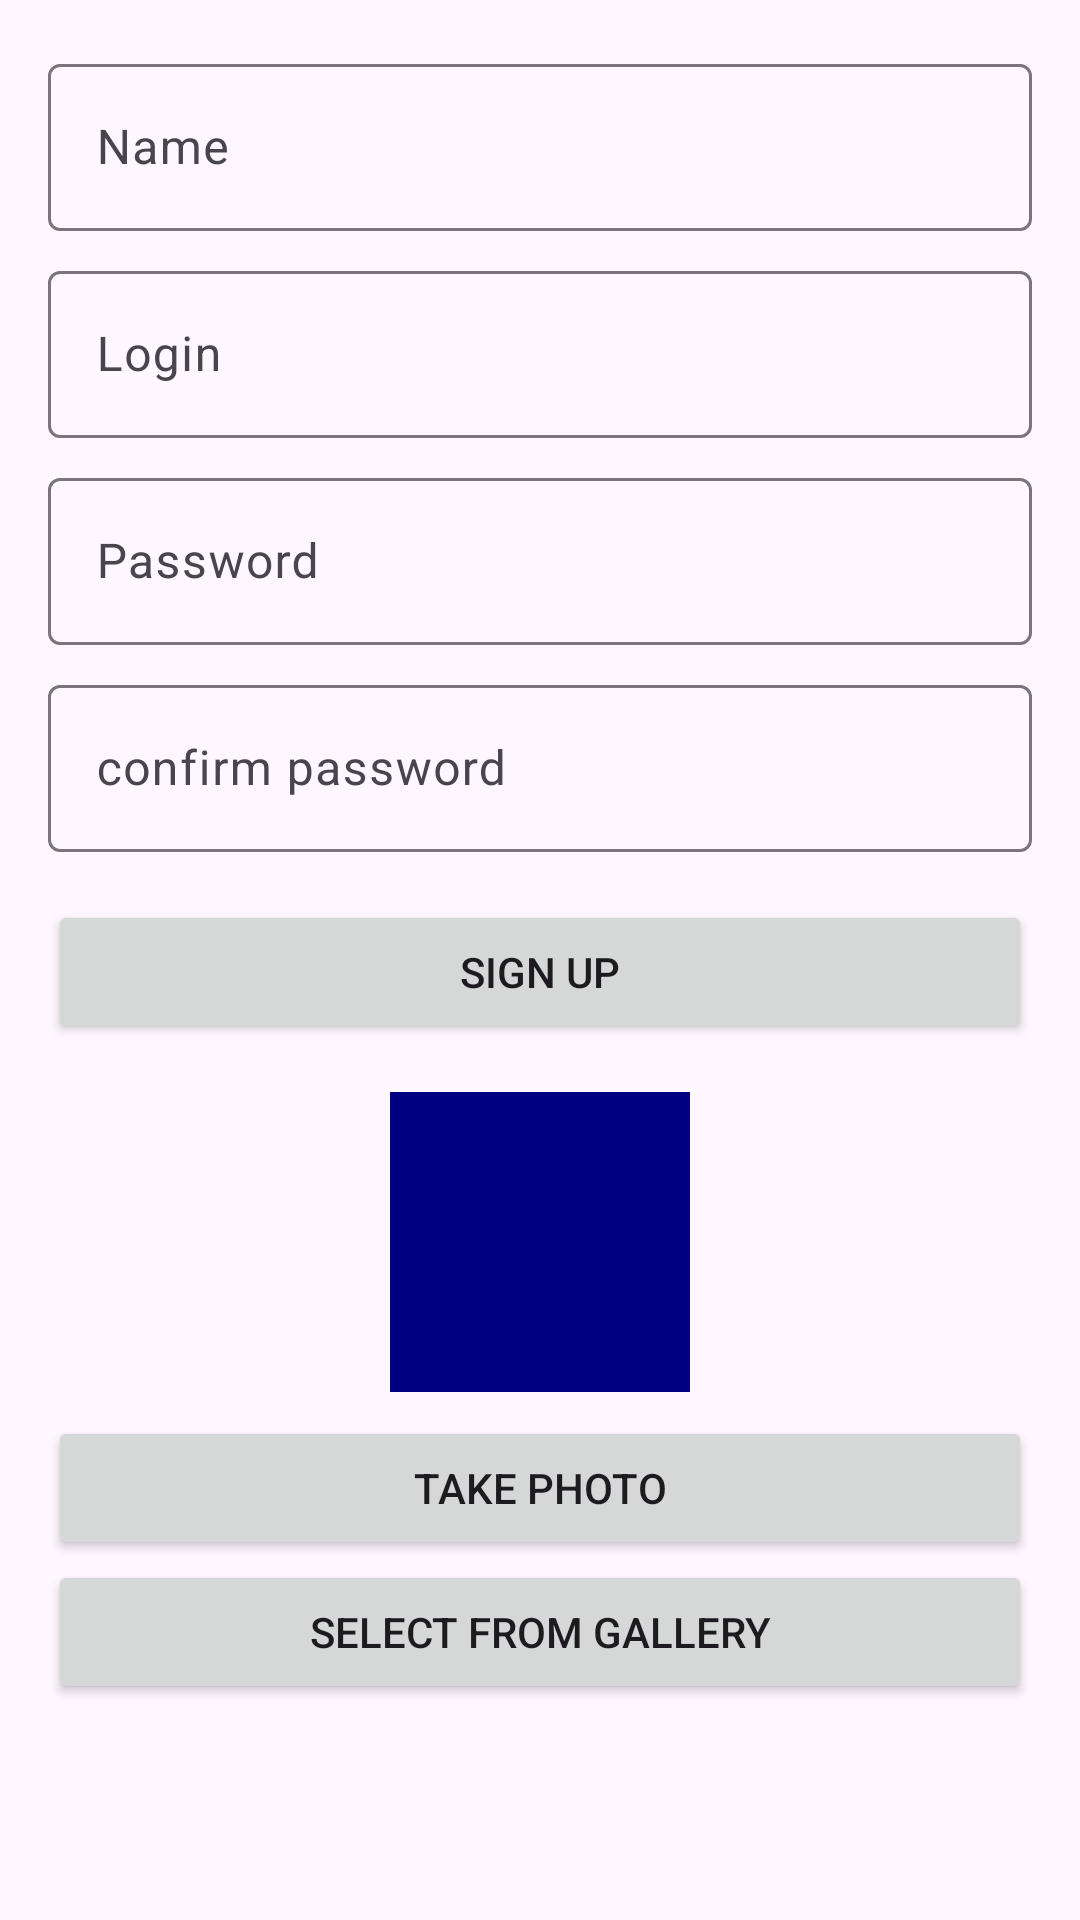

This screen was rendered from an Android layout file. Write that file and the resources it references.
<!-- AndroidManifest.xml: application theme Theme.Nmedia -->
<!-- res/layout/fragment_register.xml -->
<?xml version="1.0" encoding="utf-8"?>
<LinearLayout xmlns:android="http://schemas.android.com/apk/res/android"
    android:layout_width="match_parent"
    android:layout_height="match_parent"
    android:orientation="vertical"
    android:padding="16dp">

        <com.google.android.material.textfield.TextInputLayout
            android:id="@+id/nameLayout"
            android:layout_width="match_parent"
            android:layout_height="wrap_content"
            android:hint="@string/name">

            <com.google.android.material.textfield.TextInputEditText
                android:id="@+id/name"
                android:layout_width="match_parent"
                android:layout_height="wrap_content" />
        </com.google.android.material.textfield.TextInputLayout>

        <com.google.android.material.textfield.TextInputLayout
            android:id="@+id/loginLayout"
            android:layout_width="match_parent"
            android:layout_height="wrap_content"
            android:hint="@string/login"
            android:layout_marginTop="8dp">

            <com.google.android.material.textfield.TextInputEditText
                android:id="@+id/login"
                android:layout_width="match_parent"
                android:layout_height="wrap_content" />
        </com.google.android.material.textfield.TextInputLayout>

        <com.google.android.material.textfield.TextInputLayout
            android:id="@+id/passwordLayout"
            android:layout_width="match_parent"
            android:layout_height="wrap_content"
            android:hint="@string/password"
            android:layout_marginTop="8dp">

            <com.google.android.material.textfield.TextInputEditText
                android:id="@+id/password"
                android:layout_width="match_parent"
                android:layout_height="wrap_content"
                android:inputType="textPassword" />
        </com.google.android.material.textfield.TextInputLayout>

        <com.google.android.material.textfield.TextInputLayout
            android:id="@+id/confirmPasswordLayout"
            android:layout_width="match_parent"
            android:layout_height="wrap_content"
            android:hint="@string/confirm_password"
            android:layout_marginTop="8dp">

            <com.google.android.material.textfield.TextInputEditText
                android:id="@+id/confirmPassword"
                android:layout_width="match_parent"
                android:layout_height="wrap_content"
                android:inputType="textPassword" />
        </com.google.android.material.textfield.TextInputLayout>

        <ProgressBar
            android:id="@+id/progress"
            android:layout_width="wrap_content"
            android:layout_height="wrap_content"
            android:layout_gravity="center"
            android:layout_marginTop="16dp"
            android:visibility="gone" />

        <Button
            android:id="@+id/buttonSignUp"
            android:layout_width="match_parent"
            android:layout_height="wrap_content"
            android:layout_marginTop="16dp"
            android:text="@string/sign_up" />

        <ImageView
            android:id="@+id/photoPreview"
            android:layout_width="100dp"
            android:layout_height="100dp"
            android:layout_marginTop="@dimen/common_margin"
            android:layout_gravity="center"
            android:scaleType="centerCrop"
            android:background="?colorPrimary"/>

        <Button
            android:id="@+id/takePhoto"
            android:layout_width="match_parent"
            android:layout_height="wrap_content"
            android:layout_marginTop="8dp"
            android:text="@string/take_photo" />

        <Button
            android:id="@+id/pickPhoto"
            android:layout_width="match_parent"
            android:layout_height="wrap_content"
            android:text="@string/select_photo_from_gallery" />
    </LinearLayout>
<!-- resources referenced by this layout -->
<resources>
  <dimen name="common_margin">16dp</dimen>
  <string name="confirm_password">confirm password</string>
  <string name="login">Login</string>
  <string name="name">Name</string>
  <string name="password">Password</string>
  <string name="select_photo_from_gallery">Select from gallery</string>
  <string name="sign_up">Sign Up</string>
  <string name="take_photo">Take photo</string>
  <style name="Theme.Nmedia" parent="Base.Theme.Nmedia" />
  <style name="Base.Theme.Nmedia" parent="Theme.Material3.DayNight.NoActionBar">
          <item name="colorPrimary">@color/colorPrimary</item>
      </style>
  <color name="colorPrimary">#000080</color>
</resources>
